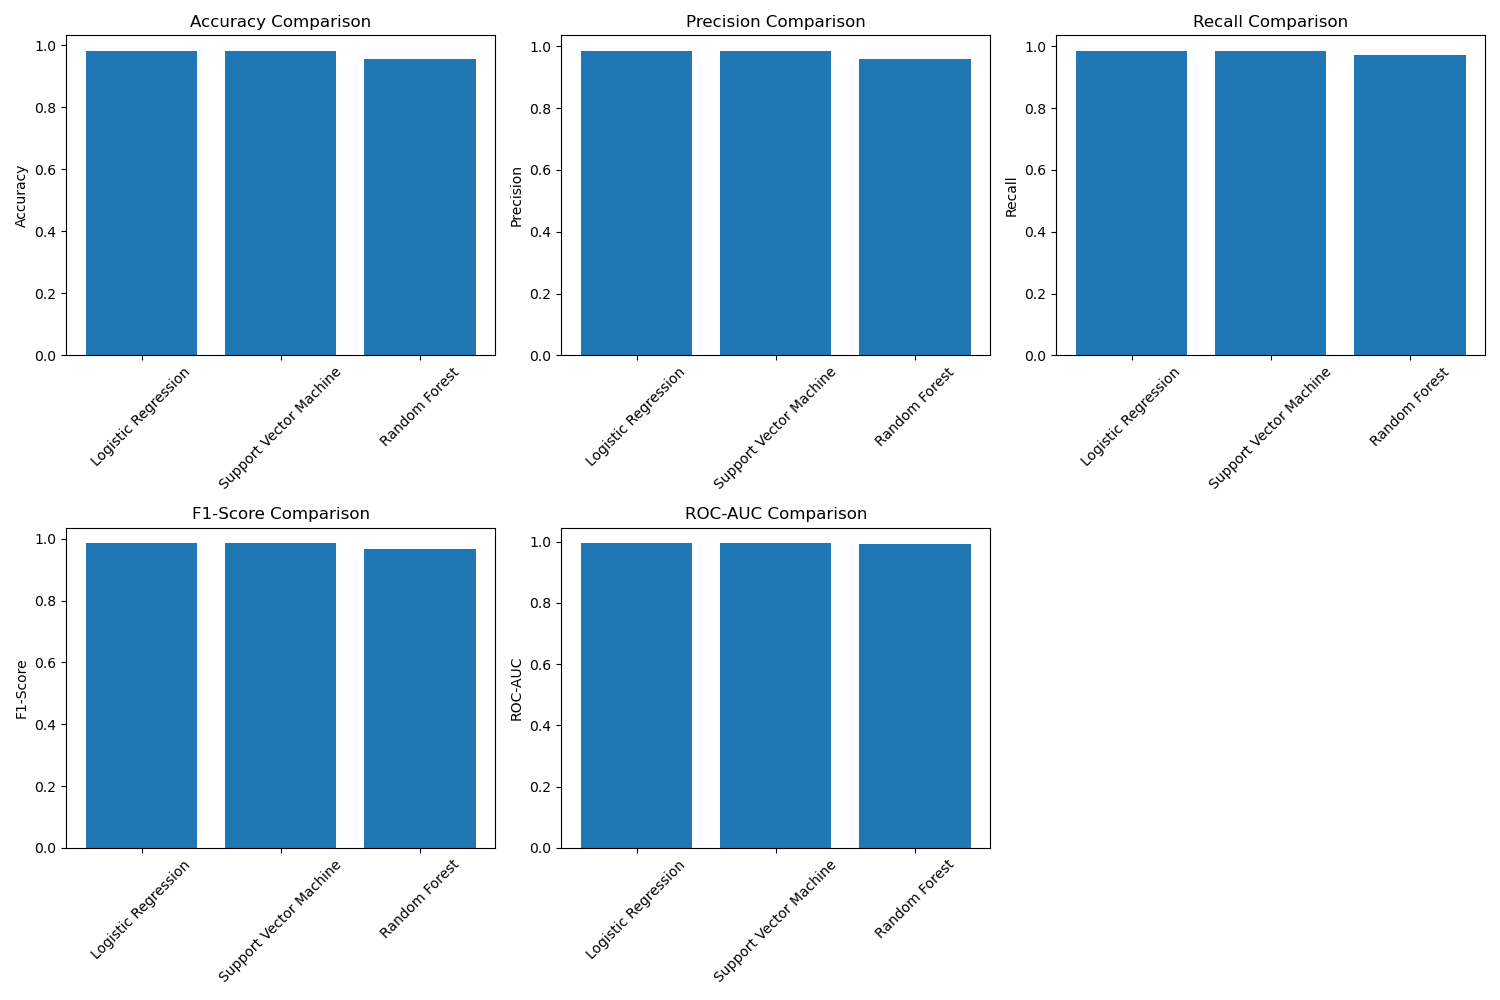

Values plotted in this chart, from the file beside it:
, Accuracy, Precision, Recall, F1-Score, ROC-AUC
Logistic Regression, 0.9825, 0.9861, 0.9861, 0.9861, 0.9954
Support Vector Machine, 0.9825, 0.9861, 0.9861, 0.9861, 0.995
Random Forest, 0.9561, 0.9589, 0.9722, 0.9655, 0.9939
